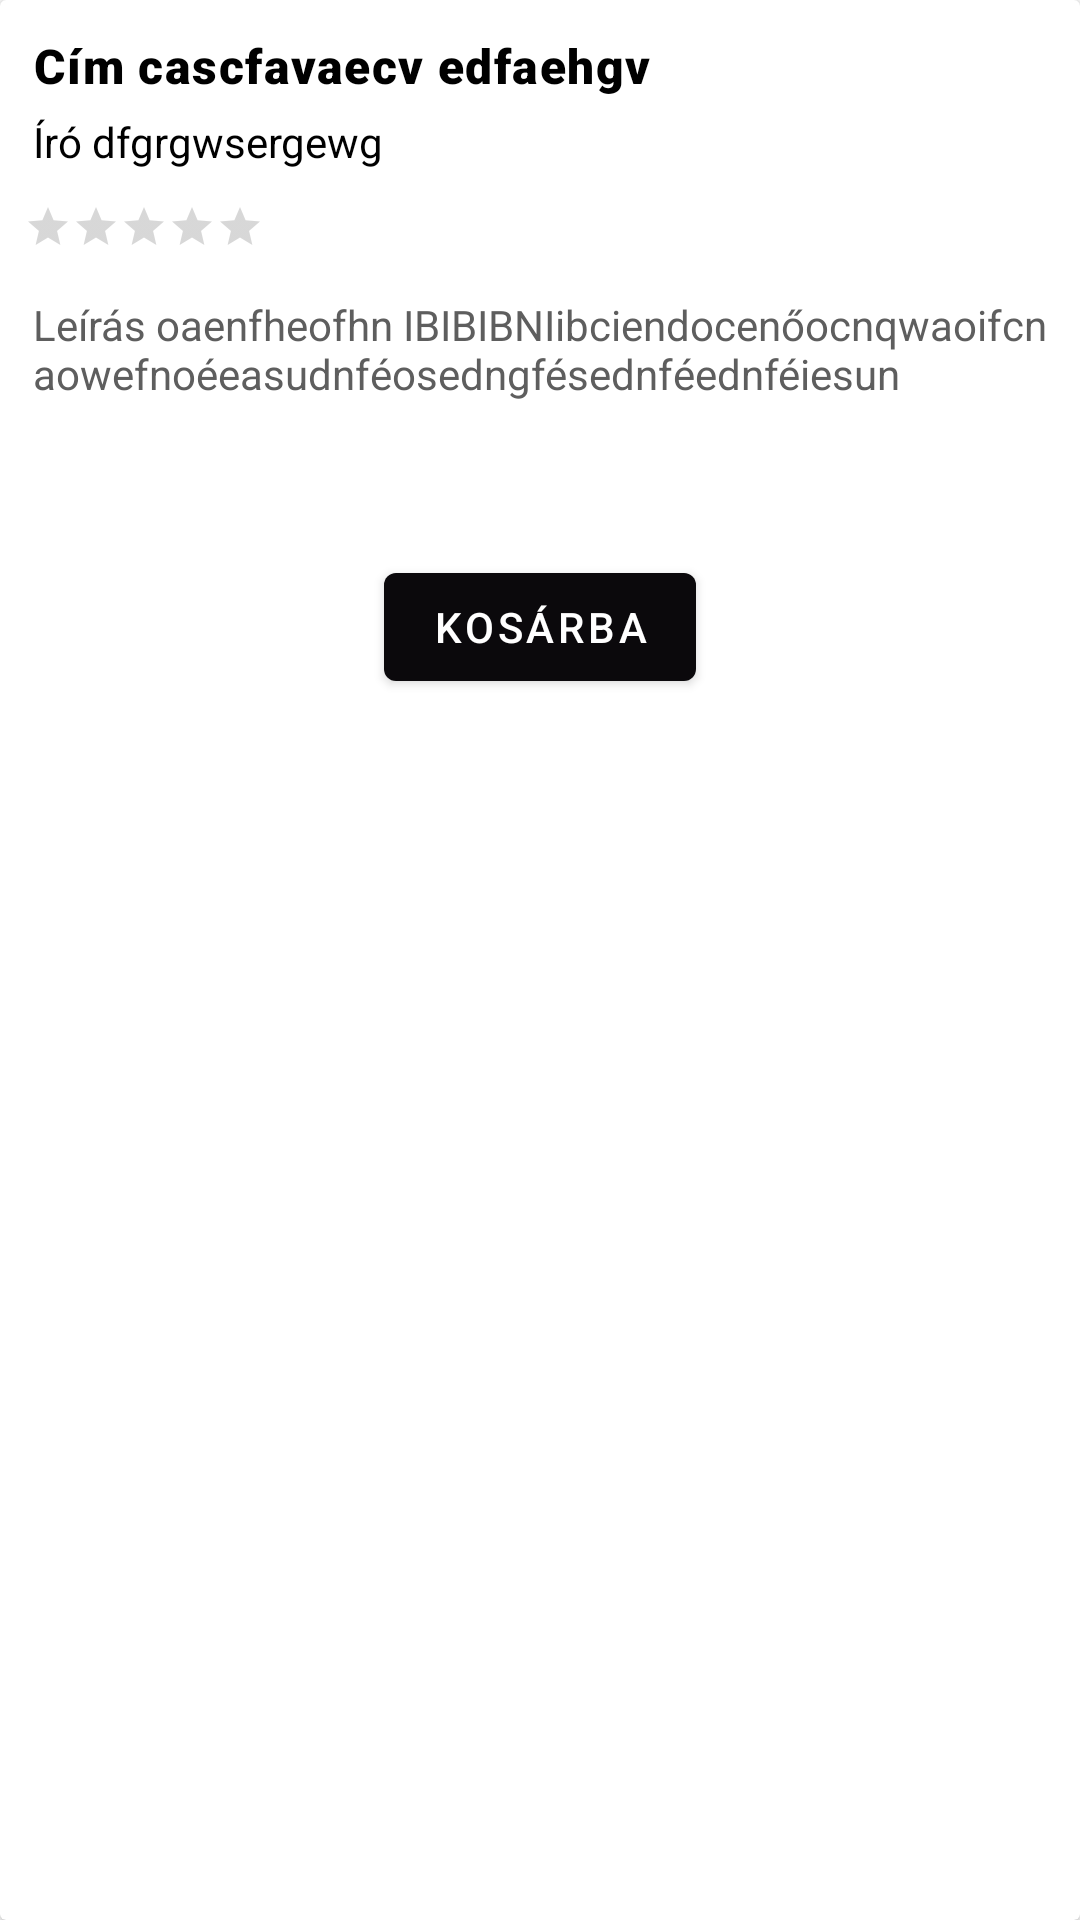

The Android layout XML behind this screen, and the referenced resources:
<!-- AndroidManifest.xml: application theme Theme.KonyvWebshop -->
<!-- res/layout/books.xml -->
<?xml version="1.0" encoding="utf-8"?>
<androidx.cardview.widget.CardView
    xmlns:android="http://schemas.android.com/apk/res/android"
    android:layout_width="match_parent"
    android:layout_height="wrap_content"
    android:layout_margin="20dp">

    <RelativeLayout
        android:layout_width="match_parent"
        android:layout_height="wrap_content">

        <ImageView
            android:id="@+id/book_img"
            android:layout_width="match_parent"
            android:layout_height="wrap_content"
            android:adjustViewBounds="true"
            android:maxHeight="300dp" />

        <TextView
            android:id="@+id/titleView"
            android:layout_width="wrap_content"
            android:layout_height="wrap_content"
            android:layout_below="@+id/book_img"
            android:fontFamily="sans-serif-black"
            android:letterSpacing="0.03"
            android:paddingLeft="@dimen/default_padding"
            android:paddingTop="@dimen/default_padding"
            android:paddingRight="@dimen/default_padding"
            android:paddingBottom="5dp"
            android:text="@string/title"
            android:textColor="@color/black"
            android:textSize="16sp" />

        <TextView
            android:id="@+id/authorView"
            android:text="@string/author"
            android:textColor="@color/black"
            android:layout_width="wrap_content"
            android:layout_height="wrap_content"
            android:layout_below="@+id/titleView"
            android:paddingLeft="@dimen/default_padding"
            android:paddingRight="@dimen/default_padding"
            android:paddingBottom="@dimen/default_padding"/>

        <RatingBar
            android:id="@+id/ratingBar"
            style="@android:style/Widget.Material.Light.RatingBar.Small"
            android:layout_width="wrap_content"
            android:layout_height="wrap_content"
            android:layout_below="@+id/authorView"
            android:layout_marginStart="8dp"
            android:isIndicator="true"
            android:numStars="5"
            android:progressTint="#FF9800" />

        <TextView
            android:id="@+id/infoView"
            android:layout_width="wrap_content"
            android:layout_height="wrap_content"
            android:layout_below="@+id/ratingBar"
            android:paddingLeft="@dimen/default_padding"
            android:paddingTop="15dp"
            android:paddingRight="@dimen/default_padding"
            android:text="@string/info"
            android:textColor="#5E5E5E" />

        <TextView
            android:id="@+id/price"
            android:layout_width="wrap_content"
            android:layout_height="wrap_content"
            android:layout_below="@+id/infoView"
            android:layout_centerHorizontal="true"
            android:fontFamily="sans-serif-medium"
            android:padding="@dimen/default_padding"
            android:textColor="@color/red" />

        <LinearLayout
            android:layout_width="wrap_content"
            android:layout_height="wrap_content"
            android:layout_below="@id/price"
            android:layout_centerHorizontal="true">

            <Button
                android:id="@+id/add_to_cart"
                android:layout_width="wrap_content"
                android:layout_height="wrap_content"
                android:layout_margin="10dp"
                android:text="@string/to_cart" />
        </LinearLayout>

    </RelativeLayout>

</androidx.cardview.widget.CardView>
<!-- resources referenced by this layout -->
<resources>
  <color name="black">#000000</color>
  <color name="red">#FFF00000</color>
  <dimen name="default_padding">11dp</dimen>
  <string name="author">Író dfgrgwsergewg</string>
  <string name="info">Leírás oaenfheofhn IBIBIBNIibciendocenőocnqwaoifcnaowefnoéeasudnféosedngfésednféednféiesun</string>
  <string name="title">Cím cascfavaecv  edfaehgv</string>
  <string name="to_cart">Kosárba</string>
  <style name="Theme.KonyvWebshop" parent="Theme.MaterialComponents.DayNight.DarkActionBar">
          
          <item name="colorPrimary">@color/my_black</item>
          <item name="colorPrimaryVariant">@color/black</item>
          <item name="colorOnPrimary">@color/white</item>
          
          <item name="colorSecondary">@color/teal_200</item>
          <item name="colorSecondaryVariant">@color/teal_700</item>
          <item name="colorOnSecondary">@color/black</item>
          
          <item name="android:statusBarColor">?attr/colorPrimaryVariant</item>
          
      </style>
  <color name="my_black">#0b090c</color>
  <color name="white">#FFFFFFFF</color>
  <color name="teal_200">#FF03DAC5</color>
  <color name="teal_700">#FF018786</color>
</resources>
